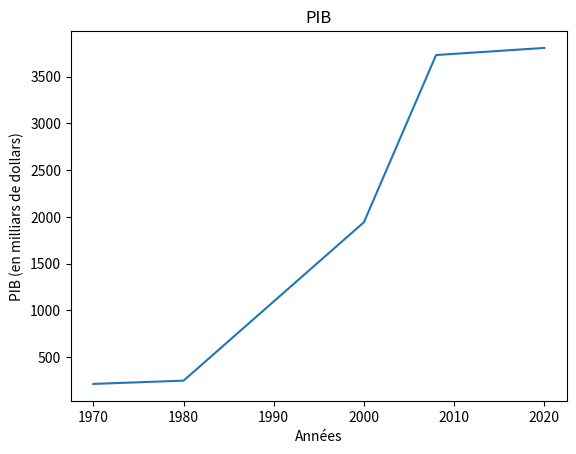

Python code for this plot:
import numpy as np
import matplotlib.pyplot as plt

x = np.array([1970, 1980, 2000, 2008, 2020])
y = np.array([215, 250,1943, 3730,3806])
plt.plot(x, y)
plt.title ("PIB")
plt.xlabel("Années")
plt.ylabel("PIB (en milliars de dollars)")
plt.show() # affiche la figure a l'ecran